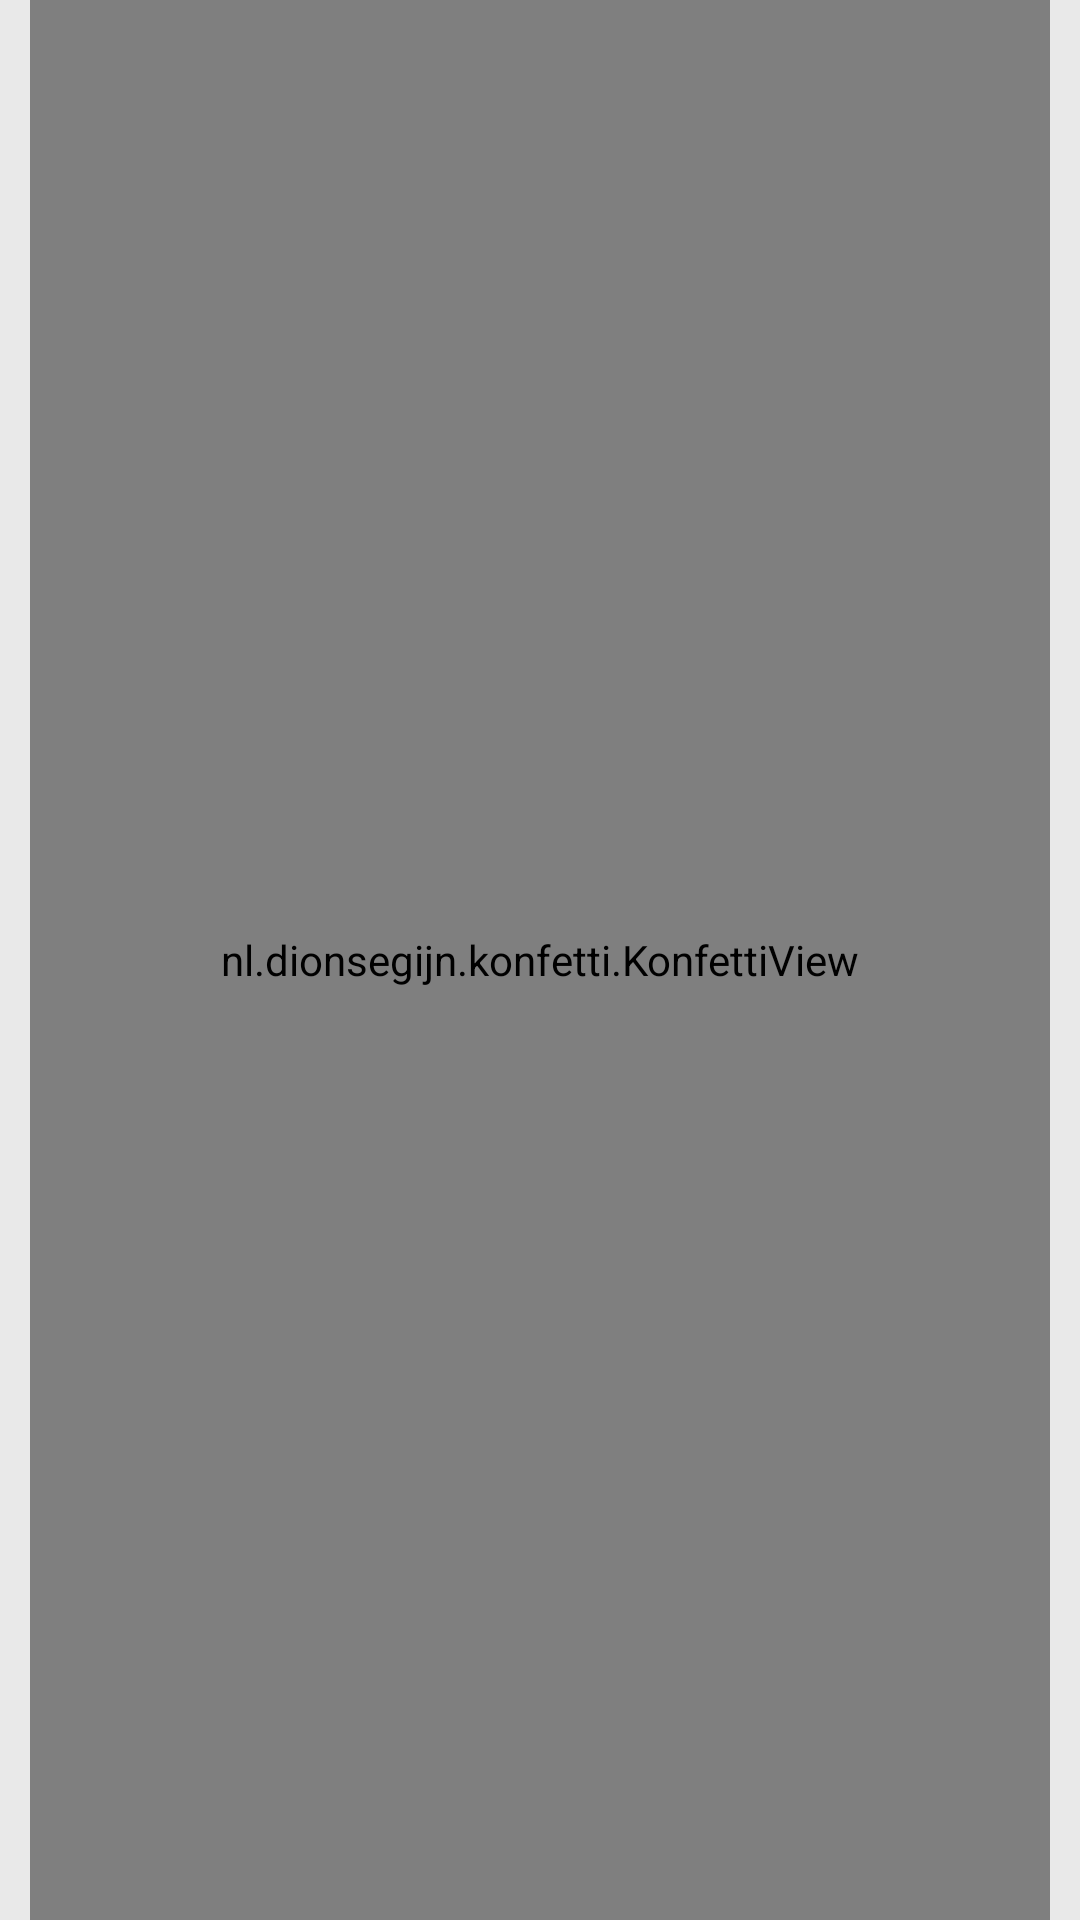

Layout XML and referenced resources for this Android screen:
<!-- AndroidManifest.xml: application theme AppTheme -->
<!-- res/layout/activity__exercise__congratulations.xml -->
<?xml version="1.0" encoding="utf-8"?>
<RelativeLayout xmlns:android="http://schemas.android.com/apk/res/android"
    xmlns:app="http://schemas.android.com/apk/res-auto"
    xmlns:tools="http://schemas.android.com/tools"
    android:layout_width="match_parent"
    android:layout_height="match_parent"
    android:background="@color/background_color"
    android:paddingLeft="10dp"
    android:paddingRight="10dp"
    tools:context=".Activity_Exercise_Congratulations">


    <LinearLayout
        android:layout_width="match_parent"
        android:layout_height="match_parent"
        android:orientation="vertical">

        <LinearLayout
            android:layout_width="match_parent"
            android:layout_height="300dp"
            android:layout_marginTop="40dp"
            android:background="@color/colorSecondary"
            android:orientation="vertical">

            <LinearLayout
                android:layout_width="match_parent"
                android:layout_height="wrap_content"
                android:layout_marginTop="20dp"
                android:gravity="center_horizontal"
                android:orientation="vertical">

                <TextView
                    android:id="@+id/exercise_congratulations_day_text"
                    android:layout_width="wrap_content"
                    android:layout_height="wrap_content"
                    android:text="DAY 1"
                    android:textColor="@color/whiteColor"
                    android:textSize="30dp"
                    android:textStyle="bold" />

                <TextView
                    android:layout_width="wrap_content"
                    android:layout_height="wrap_content"
                    android:text="COMPLETED"
                    android:textColor="@color/whiteColor"
                    android:textSize="30dp"
                    android:textStyle="bold" />
            </LinearLayout>

            <LinearLayout
                android:layout_width="match_parent"
                android:layout_height="match_parent"
                android:layout_marginTop="20dp"
                android:gravity="bottom"
                android:orientation="horizontal"
                android:padding="10dp">

                <LinearLayout
                    android:layout_width="match_parent"
                    android:layout_height="wrap_content">

                    <LinearLayout
                        android:layout_width="fill_parent"
                        android:layout_height="wrap_content"
                        android:layout_weight="1"
                        android:gravity="center"
                        android:orientation="vertical"
                        android:padding="10dp">

                        <TextView
                            android:id="@+id/exercise_congratulations_exercise_text"
                            android:layout_width="wrap_content"
                            android:layout_height="wrap_content"
                            android:text="7"
                            android:textColor="@color/whiteColor"
                            android:textSize="18dp"
                            android:textStyle="bold" />

                        <TextView
                            android:layout_width="wrap_content"
                            android:layout_height="wrap_content"
                            android:text="EXERCISES"
                            android:textColor="@color/whiteColor"
                            android:textStyle="italic" />
                    </LinearLayout>

                    <View
                        android:layout_width="1dp"
                        android:layout_height="match_parent"
                        android:layout_marginTop="10dp"
                        android:layout_marginBottom="10dp"
                        android:background="@color/whiteColor" />

                    <LinearLayout
                        android:layout_width="fill_parent"
                        android:layout_height="wrap_content"
                        android:layout_weight="1"
                        android:gravity="center"
                        android:orientation="vertical"
                        android:padding="10dp">

                        <TextView
                            android:id="@+id/exercise_congratulations_calories_text"
                            android:layout_width="wrap_content"
                            android:layout_height="wrap_content"
                            android:text="7.0"
                            android:textColor="@color/whiteColor"
                            android:textSize="18dp"
                            android:textStyle="bold" />

                        <TextView
                            android:layout_width="wrap_content"
                            android:layout_height="wrap_content"
                            android:text="Kcal"
                            android:textColor="@color/whiteColor"
                            android:textStyle="italic" />

                    </LinearLayout>
                </LinearLayout>


            </LinearLayout>
        </LinearLayout>

        <LinearLayout
            android:layout_width="match_parent"
            android:layout_height="wrap_content"
            android:layout_marginTop="30dp">

            <Button
                android:id="@+id/exercise_congratulations_doitagain_button"
                android:layout_width="match_parent"
                android:layout_height="wrap_content"
                android:layout_marginLeft="20dp"
                android:layout_marginRight="20dp"
                android:text="DO IT AGAIN"
                android:textSize="17dp" />
        </LinearLayout>

        <LinearLayout
            android:layout_width="match_parent"
            android:layout_height="wrap_content"
            android:layout_marginTop="30dp">

            <Button
                android:id="@+id/exercise_congratulations_next_button"
                android:layout_width="match_parent"
                android:layout_height="wrap_content"
                android:layout_marginLeft="20dp"
                android:layout_marginRight="20dp"
                android:text="NEXT"
                android:textSize="17dp" />
        </LinearLayout>

    </LinearLayout>

    <nl.dionsegijn.konfetti.KonfettiView
        android:id="@+id/viewKonfetti"
        android:layout_width="match_parent"
        android:layout_height="match_parent" />


</RelativeLayout>
<!-- resources referenced by this layout -->
<resources>
  <color name="background_color">#e9e9e9</color>
  <color name="colorSecondary">#ec7b63</color>
  <color name="whiteColor">#FFFFFF</color>
  <style name="AppTheme" parent="Theme.MaterialComponents.Light.NoActionBar">
          
          <item name="colorPrimary">@color/colorPrimary</item>
          <item name="colorPrimaryDark">@color/colorPrimaryDark</item>
      </style>
  <color name="colorPrimary">#a3e6da</color>
  <color name="colorPrimaryDark">#5d847d</color>
</resources>
